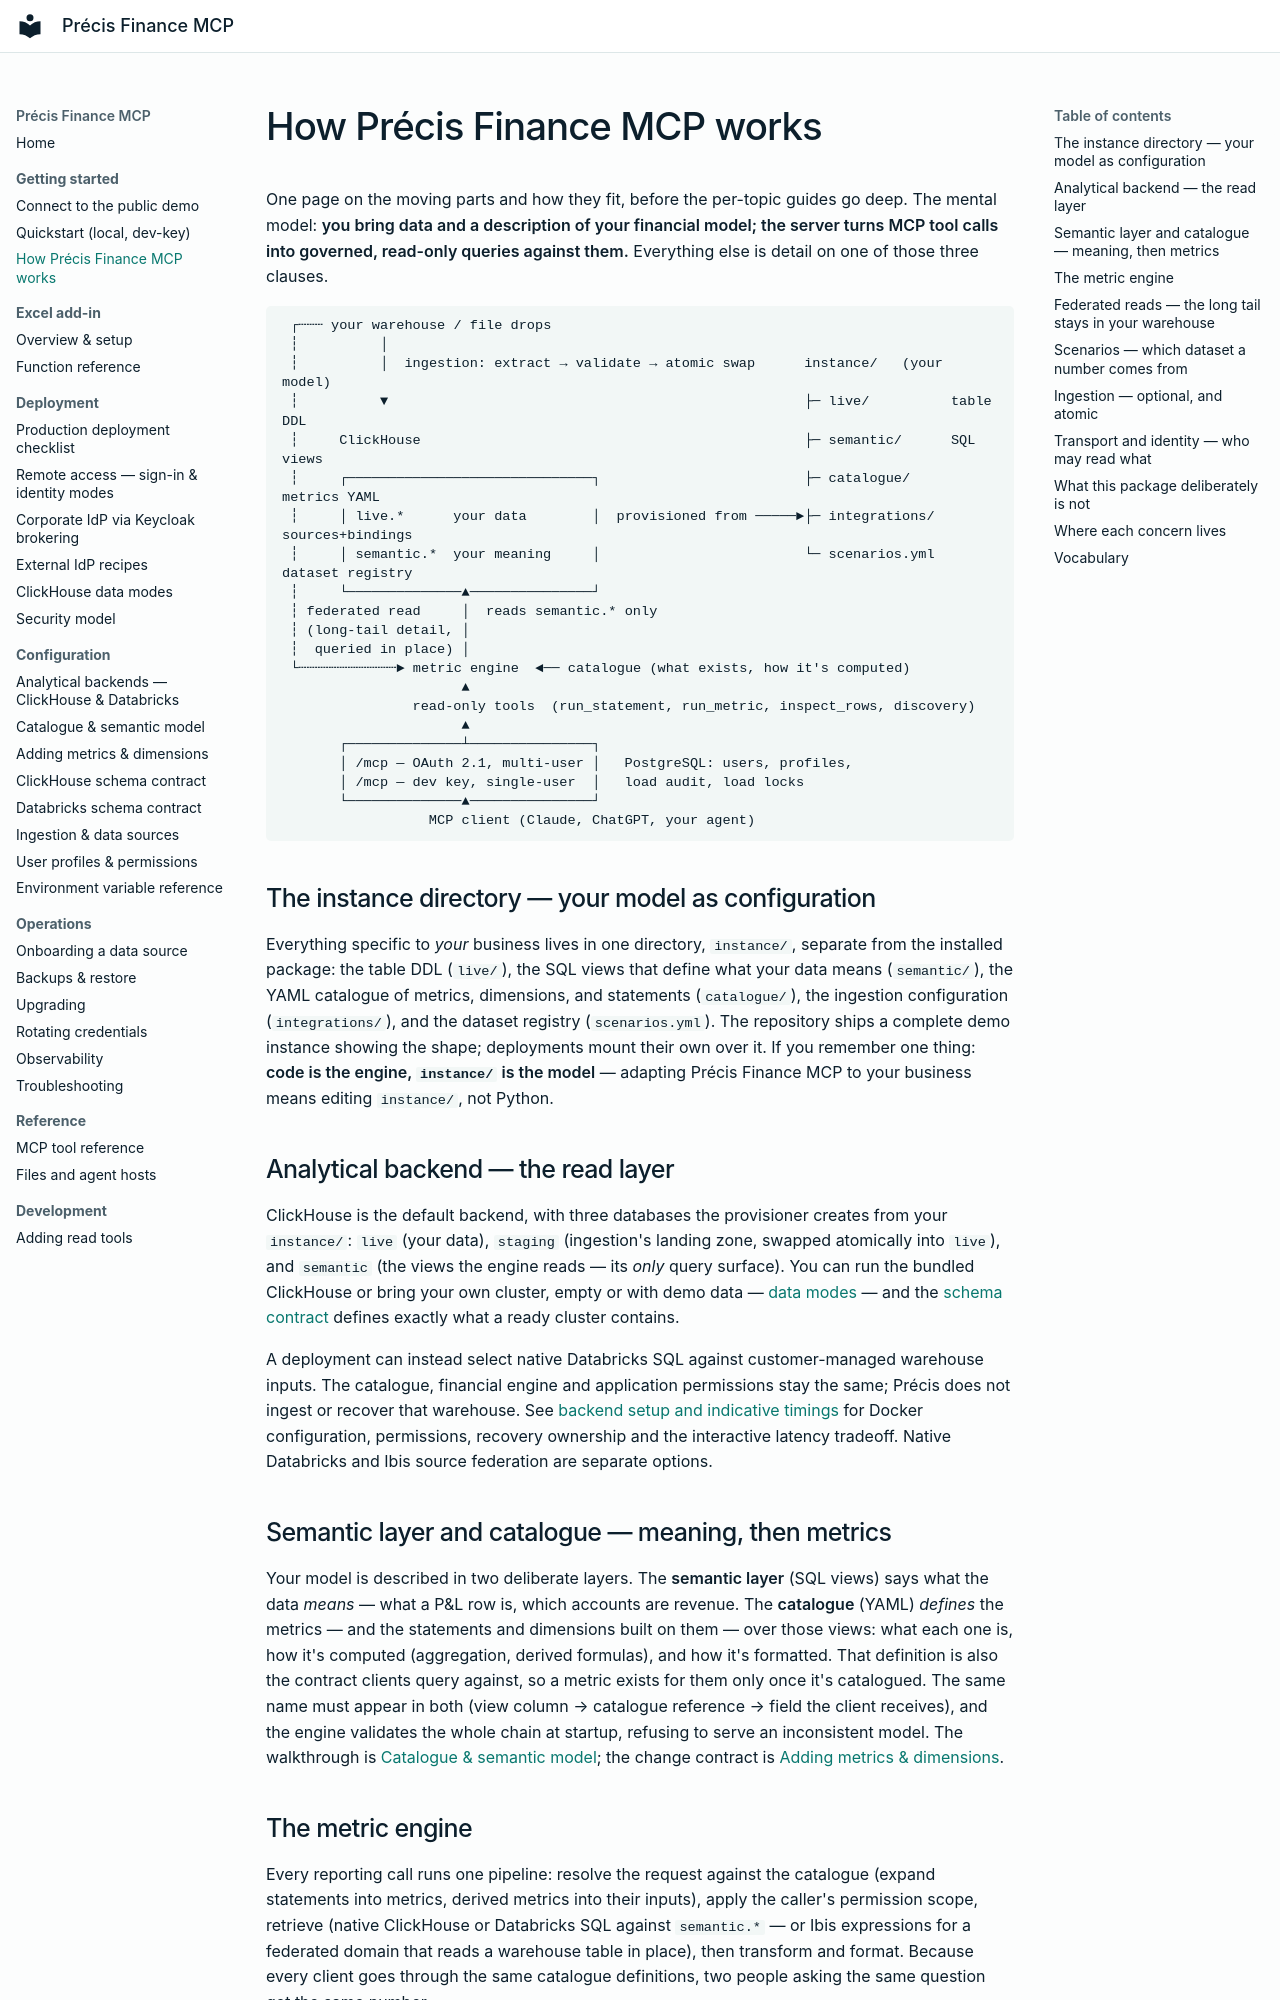

repository: precis-finance/precis-finance-mcp · page: getting-started/concepts/index.html · generator: mkdocs

---
description: Understand how Précis Finance MCP combines governed semantic views, a YAML finance catalogue, read-only tools, and identity controls.
---

# How Précis Finance MCP works

One page on the moving parts and how they fit, before the per-topic guides go
deep. The mental model: **you bring data and a description of your financial
model; the server turns MCP tool calls into governed, read-only queries
against them.** Everything else is detail on one of those three clauses.

```text
 ┌┄┄┄ your warehouse / file drops
 ┆          │
 ┆          │  ingestion: extract → validate → atomic swap      instance/   (your model)
 ┆          ▼                                                   ├─ live/          table DDL
 ┆     ClickHouse                                               ├─ semantic/      SQL views
 ┆     ┌──────────────────────────────┐                         ├─ catalogue/     metrics YAML
 ┆     │ live.*      your data        │  provisioned from ─────►├─ integrations/  sources+bindings
 ┆     │ semantic.*  your meaning     │                         └─ scenarios.yml  dataset registry
 ┆     └──────────────▲───────────────┘
 ┆ federated read     │  reads semantic.* only
 ┆ (long-tail detail, │
 ┆  queried in place) │
 └┄┄┄┄┄┄┄┄┄┄┄┄► metric engine  ◄── catalogue (what exists, how it's computed)
                      ▲
                read-only tools  (run_statement, run_metric, inspect_rows, discovery)
                      ▲
       ┌──────────────┴───────────────┐
       │ /mcp — OAuth 2.1, multi-user │   PostgreSQL: users, profiles,
       │ /mcp — dev key, single-user  │   load audit, load locks
       └──────────────▲───────────────┘
                  MCP client (Claude, ChatGPT, your agent)
```

## The instance directory — your model as configuration

Everything specific to *your* business lives in one directory, `instance/`,
separate from the installed package: the table DDL (`live/`), the SQL views
that define what your data means (`semantic/`), the YAML catalogue of
metrics, dimensions, and statements (`catalogue/`), the ingestion
configuration (`integrations/`), and the dataset registry
(`scenarios.yml`). The repository ships a complete demo instance showing the
shape; deployments mount their own over it. If you remember one thing: **code
is the engine, `instance/` is the model** — adapting Précis Finance MCP to your
business means editing `instance/`, not Python.

## Analytical backend — the read layer

ClickHouse is the default backend, with three databases the provisioner
creates from your `instance/`: `live` (your data), `staging` (ingestion's
landing zone, swapped atomically into `live`), and `semantic` (the views the
engine reads — its *only* query surface). You can run the bundled ClickHouse
or bring your own cluster, empty or with demo data —
[data modes](../deployment/clickhouse-data-modes.md) — and the
[schema contract](../configuration/clickhouse-schema-contract.md) defines
exactly what a ready cluster contains.

A deployment can instead select native Databricks SQL against customer-managed
warehouse inputs. The catalogue, financial engine and application permissions
stay the same; Précis does not ingest or recover that warehouse. See
[backend setup and indicative timings](../configuration/analytical-client.md)
for Docker configuration, permissions, recovery ownership and the interactive
latency tradeoff. Native Databricks and Ibis source federation are separate options.

## Semantic layer and catalogue — meaning, then metrics

Your model is described in two deliberate layers. The **semantic layer**
(SQL views) says what the data *means* — what a P&L row is, which accounts
are revenue. The **catalogue** (YAML) *defines* the metrics — and the
statements and dimensions built on them — over those views: what each one
is, how it's computed (aggregation, derived formulas), and how it's
formatted. That definition is also the contract clients query against, so a
metric exists for them only once it's catalogued. The same name must appear
in both (view column → catalogue reference → field the client receives), and
the engine validates the whole chain at startup, refusing to serve an
inconsistent model. The walkthrough is
[Catalogue & semantic model](../configuration/catalogue-and-semantic.md); the
change contract is
[Adding metrics & dimensions](../configuration/adding-metrics-and-dimensions.md).
